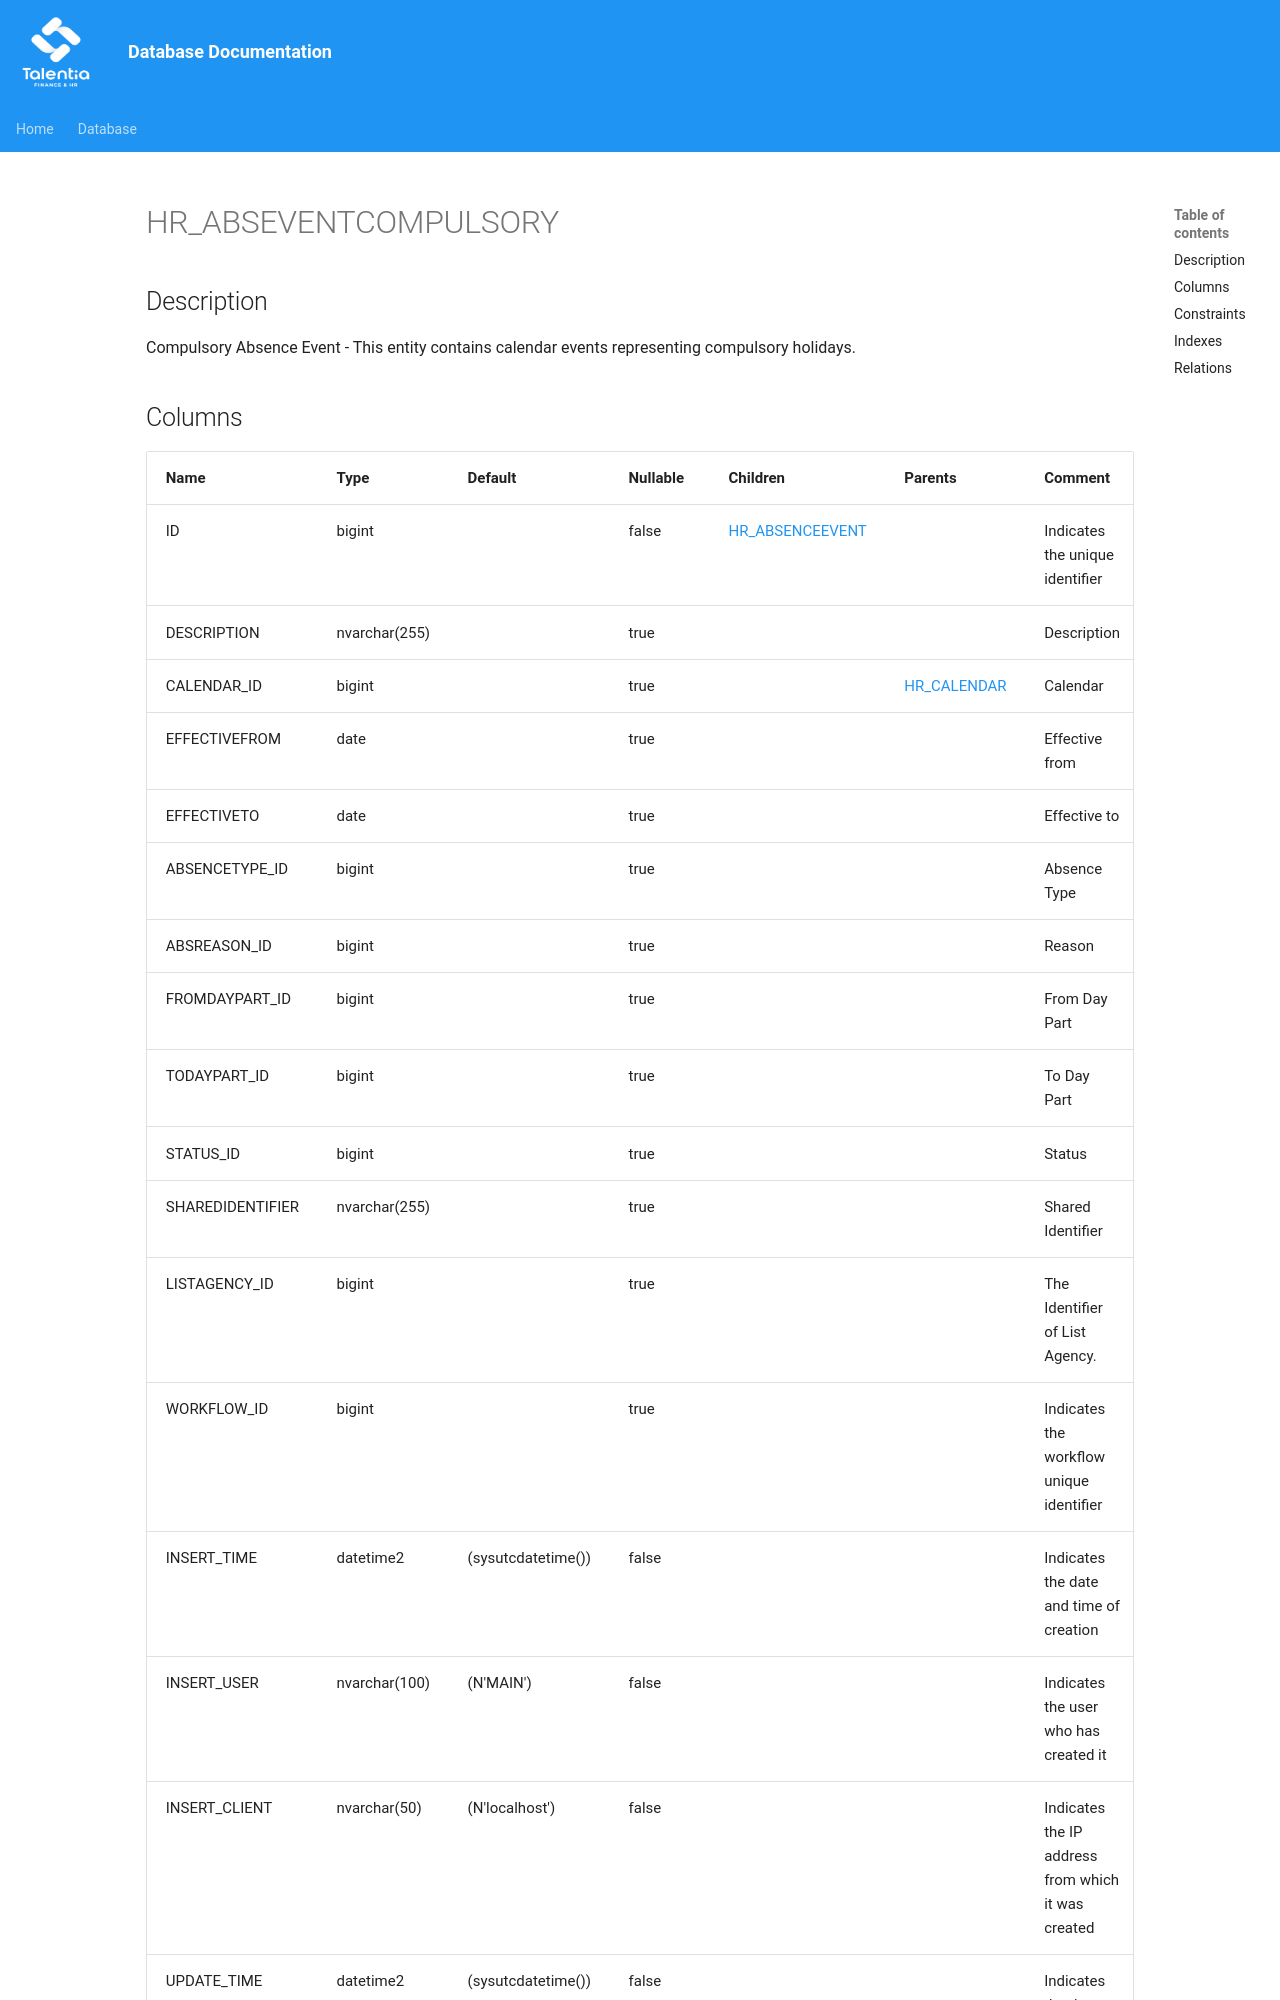

repository: giovanniporcelli/documentazione-db · page: schema/HR_ABSEVENTCOMPULSORY/index.html · generator: mkdocs

# HR_ABSEVENTCOMPULSORY

## Description

Compulsory Absence Event - This entity contains calendar events representing compulsory holidays.  


## Columns

| Name | Type | Default | Nullable | Children | Parents | Comment |
| ---- | ---- | ------- | -------- | -------- | ------- | ------- |
| ID | bigint |  | false | [HR_ABSENCEEVENT](HR_ABSENCEEVENT.md) |  | Indicates the unique identifier |
| DESCRIPTION | nvarchar(255) |  | true |  |  | Description |
| CALENDAR_ID | bigint |  | true |  | [HR_CALENDAR](HR_CALENDAR.md) | Calendar |
| EFFECTIVEFROM | date |  | true |  |  | Effective from |
| EFFECTIVETO | date |  | true |  |  | Effective to |
| ABSENCETYPE_ID | bigin
